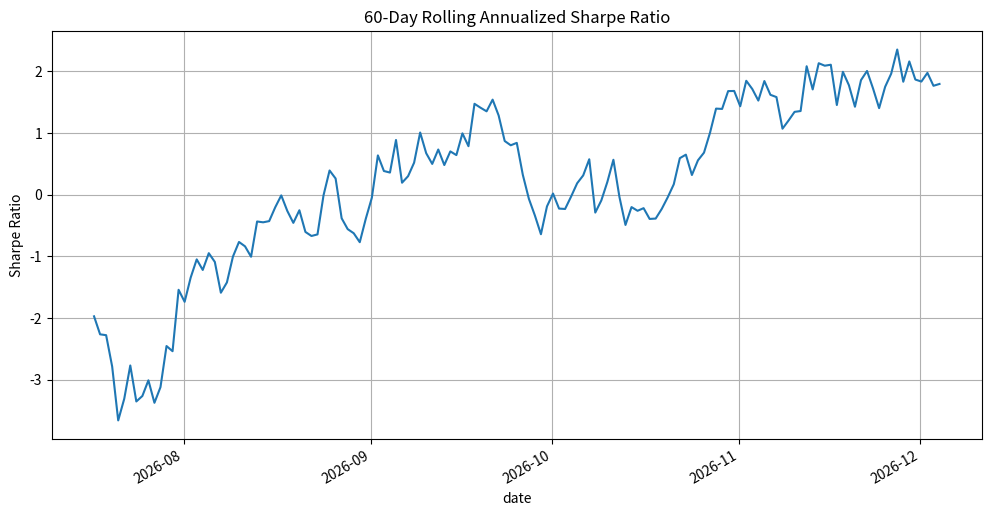

This chart was generated by the following Python code:
import numpy as np
import pandas as pd
import matplotlib.pyplot as plt
from pathlib import Path

def calculate_rolling_sharpe():
    # 设置随机种子以确保可复现性
    np.random.seed(42)

    # 生成模拟课程数据（因为题目没有提供实际数据，这里模拟一些数据）
    n_days = 200
    dates = pd.date_range(end=pd.Timestamp.today(), periods=n_days, freq='D')
    fund_returns = np.random.normal(loc=0.0005, scale=0.01, size=n_days)  # 日收益率

    # 创建DataFrame
    fund_data = pd.DataFrame({
        'date': dates,
        'fund': fund_returns
    }).set_index('date')

    # 无风险利率（年化）
    annual_risk_free_rate = 0.021
    daily_risk_free_rate = annual_risk_free_rate / 252  # 假设一年252个交易日

    # 可调窗口长度（题目要求60日，但做成可调）
    window_length = 60

    # 计算超额收益
    excess_returns = fund_data['fund'] - daily_risk_free_rate

    # 计算滚动年化夏普比率
    rolling_mean = excess_returns.rolling(window=window_length).mean()
    rolling_std = excess_returns.rolling(window=window_length).std()
    rolling_sharpe = (rolling_mean / rolling_std) * np.sqrt(252)  # 年化

    # 获取最后一个窗口的夏普值
    last_sharpe = rolling_sharpe.iloc[-1]

    # 绘制时间序列图
    plt.figure(figsize=(12, 6))
    rolling_sharpe.plot(title=f'{window_length}-Day Rolling Annualized Sharpe Ratio')
    plt.ylabel('Sharpe Ratio')
    plt.grid(True)

    # 保存图形
    figure_path = Path('rolling_sharpe_ratio.png')
    plt.savefig(figure_path)
    plt.close()

    # 准备结果字典
    result = {
        'rolling_sharpe_last': last_sharpe,
        'figure_path': str(figure_path.absolute())
    }

    return result

# 执行计算并输出结果
result = calculate_rolling_sharpe()
print(result)
